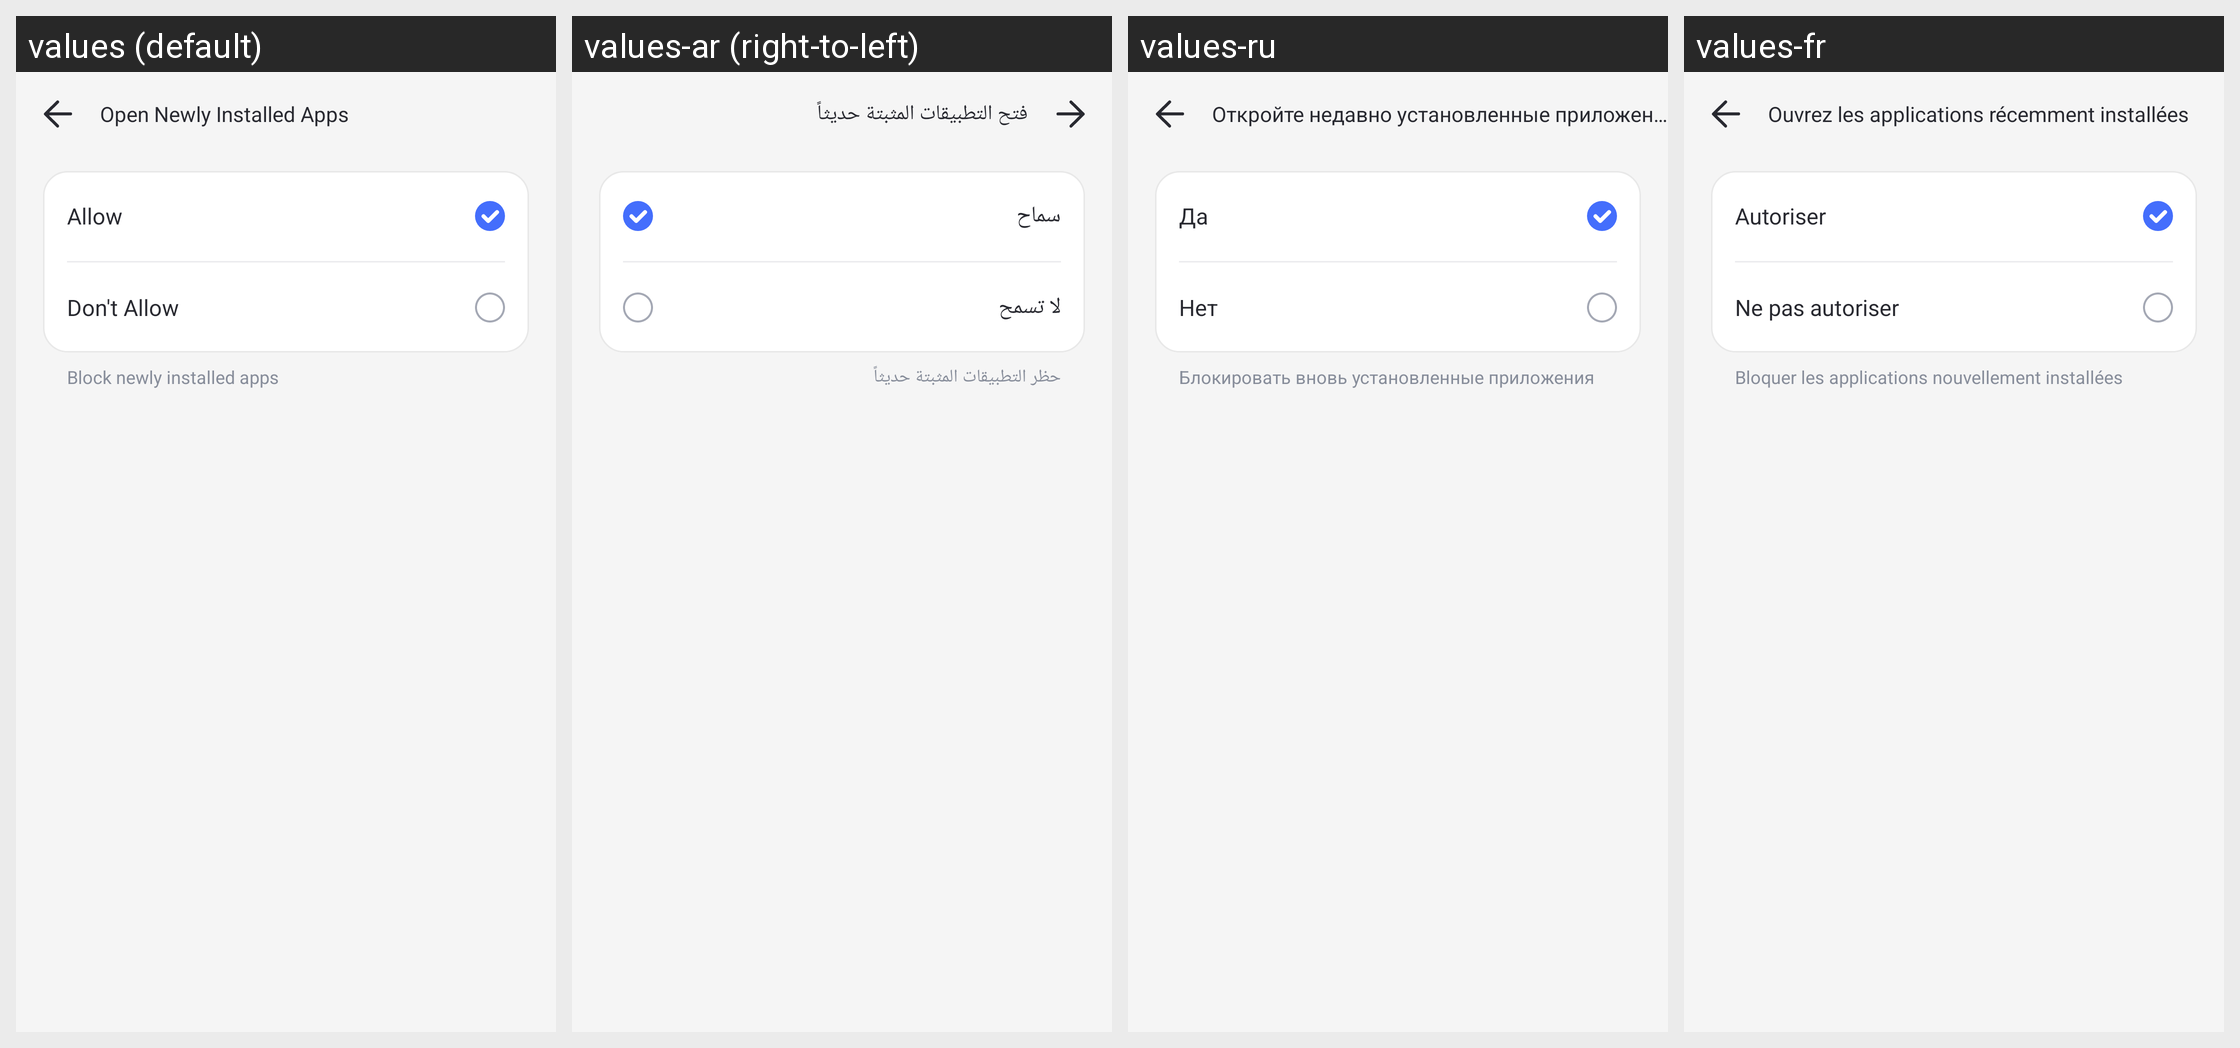

Strings drawn on this Android screen and how each of the app's shown locales translates them:
Android screen res/layout/parent_new_app_limit_activity.xml rendered under 4 locales, left to right: values (default), values-ar (right-to-left), values-ru, values-fr. Device: Nexus 5 (rendered at 1080×1920; each locale shown at half size, 540×960, under a caption strip naming it); theme AppTheme.
Other locales in the repository, not shown: values-af, values-am, values-as, values-az, values-be, values-bg, values-bn, values-bs, values-ca, values-cs, values-da, values-de, values-el, values-en-rCA, values-en-rGB, values-en-rIN, values-en-rXC, values-es, values-es-rUS, values-et, values-eu, values-fa, values-fi, values-fr-rCA, values-gl, values-gu, values-hr, values-hu, values-hy, values-in, values-is, values-it, values-iw, values-ja, values-ka, values-kk, values-km, values-kn, values-ko, values-ky, values-lo, values-lt, values-lv, values-mk, values-ml, values-mn, values-mr, values-ms, values-my, values-nb, values-ne, values-nl, values-or, values-pa, values-pl, values-pt, values-pt-rBR, values-pt-rPT, values-ro, values-si, values-sk, values-sl, values-sq, values-sr, values-sv, values-sw, values-ta, values-te, values-th, values-tl, values-tr, values-uk, values-ur, values-uz, values-vi, values-zh-rCN, values-zh-rHK, values-zh-rTW, values-zu.
Strings drawn on this screen, with the default value and each locale's value (text and hints the layout hard-codes, and strings that could not be matched under every locale, appear in the picture but are not listed):

Parent_UsageLimit_Forbid_New_Title
  values: Open Newly Installed Apps
  values-ar: فتح التطبيقات المثبتة حديثاً
  values-ru: Откройте недавно установленные приложения
  values-fr: Ouvrez les applications récemment installées

Parent_Device_Alert_Allow
  values: Allow
  values-ar: سماح
  values-ru: Да
  values-fr: Autoriser

kid_restrictions_common_disallow
  values: Don't Allow
  values-ar: لا تسمح
  values-ru: Нет
  values-fr: Ne pas autoriser

Parent_UsageLimit_Forbid_New_Text
  values: Block newly installed apps
  values-ar: حظر التطبيقات المثبتة حديثاً
  values-ru: Блокировать вновь установленные приложения
  values-fr: Bloquer les applications nouvellement installées
